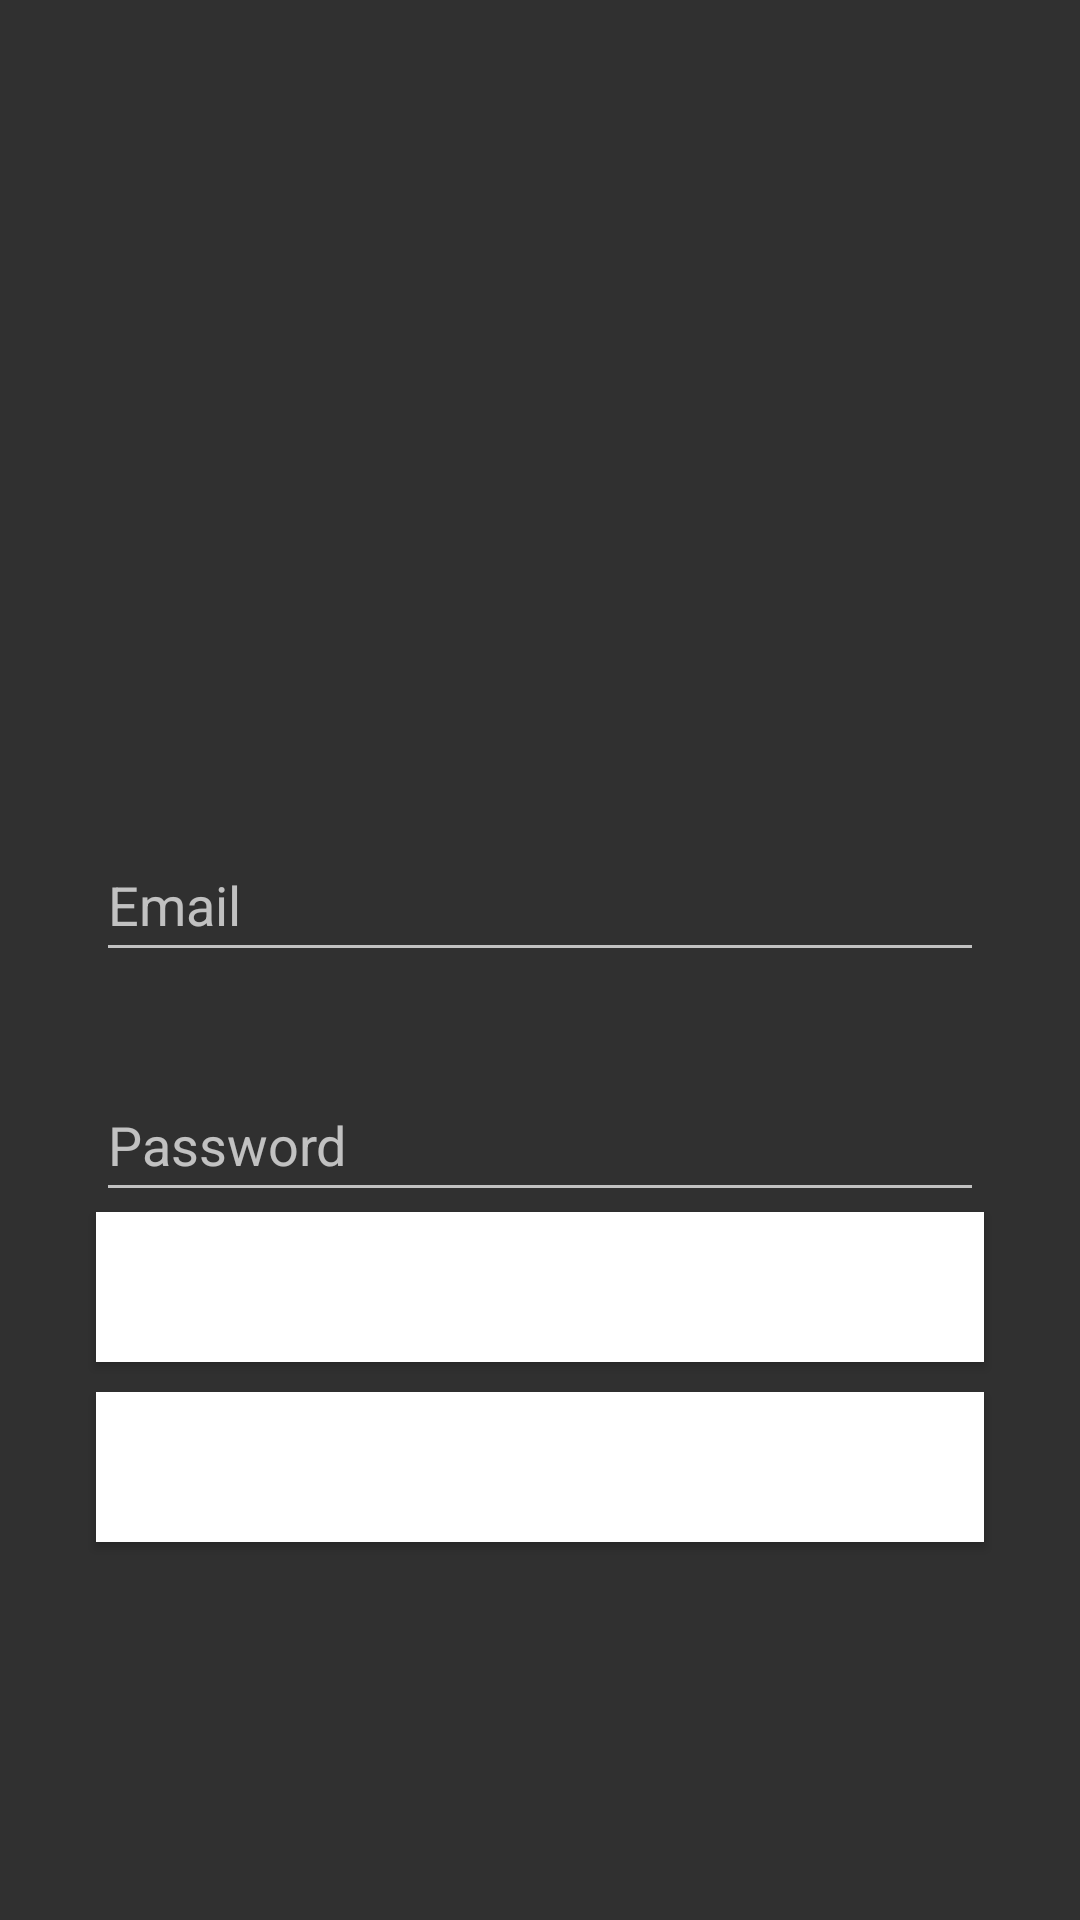

Produce the Android XML layout that renders to this screen, including the resource entries it uses.
<!-- AndroidManifest.xml: application theme Theme.AppCompat -->
<!-- res/layout/activity_login.xml -->
<?xml version="1.0" encoding="utf-8"?>
<androidx.constraintlayout.widget.ConstraintLayout xmlns:android="http://schemas.android.com/apk/res/android"
    xmlns:app="http://schemas.android.com/apk/res-auto"
    xmlns:tools="http://schemas.android.com/tools"
    android:id="@+id/main"
    android:layout_width="match_parent"
    android:layout_height="match_parent"
    tools:context=".LoginActivity"
    android:background="@drawable/fondo">

    <ImageView
        android:id="@+id/imageView"
        android:layout_width="157dp"
        android:layout_height="144dp"
        android:layout_marginTop="100dp"
        android:src="@drawable/logo_usuario"
        app:layout_constraintEnd_toEndOf="parent"
        app:layout_constraintStart_toStartOf="parent"
        app:layout_constraintTop_toTopOf="parent" />

    <EditText
        android:id="@+id/emailEditTextLogin"
        android:layout_width="match_parent"
        android:layout_height="48dp"
        android:layout_marginStart="32dp"
        android:layout_marginTop="32dp"
        android:layout_marginEnd="32dp"
        android:ems="10"
        android:hint="Email"
        android:inputType="textEmailAddress"
        app:layout_constraintEnd_toEndOf="parent"
        app:layout_constraintStart_toStartOf="parent"
        app:layout_constraintTop_toBottomOf="@+id/imageView" />

    <EditText
        android:id="@+id/passwordEditTextLogin"
        android:layout_width="match_parent"
        android:layout_height="48dp"
        android:layout_marginStart="32dp"
        android:layout_marginTop="32dp"
        android:layout_marginEnd="32dp"
        android:ems="10"
        android:hint="Password"
        android:inputType="textPassword"
        app:layout_constraintEnd_toEndOf="parent"
        app:layout_constraintStart_toStartOf="parent"
        app:layout_constraintTop_toBottomOf="@+id/emailEditTextLogin" />

    <Button
        android:id="@+id/loginButton"
        android:layout_width="match_parent"
        android:layout_height="50dp"
        android:layout_marginStart="32dp"
        android:layout_marginTop="404dp"
        android:layout_marginEnd="32dp"
        android:background="#FFFFFFFF "
        android:onClick="login"
        android:text="Login"
        app:layout_constraintEnd_toEndOf="parent"
        app:layout_constraintHorizontal_bias="1.0"
        app:layout_constraintStart_toStartOf="parent"
        app:layout_constraintTop_toTopOf="parent" />

    <Button
        android:id="@+id/registerButton"
        android:layout_width="match_parent"
        android:layout_height="50dp"
        android:layout_marginStart="32dp"
        android:layout_marginTop="464dp"
        android:layout_marginEnd="32dp"
        android:background="#FFFFFFFF "
        android:onClick="onClick"
        android:text="Register"
        app:layout_constraintEnd_toEndOf="parent"
        app:layout_constraintHorizontal_bias="0.0"
        app:layout_constraintStart_toStartOf="parent"
        app:layout_constraintTop_toTopOf="parent" />


</androidx.constraintlayout.widget.ConstraintLayout>
<!-- resources referenced by this layout -->
<resources>

</resources>
